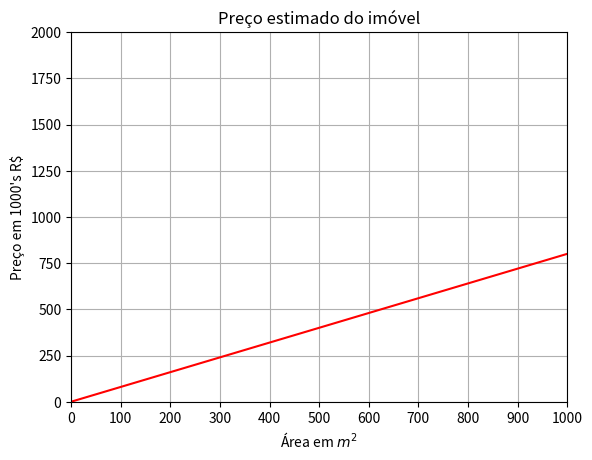

Write the Python code that produced this figure.
import matplotlib.pyplot as plt
import numpy as np

# Valor de partida (preço base do imóvel)
a = 0

# Quanto o preço aumenta para cada m² adicional
b = 0.8

# Área do imóvel (m²)
X = np.linspace(0, 1000, 1000)

# Preço estimado do imóvel (em milhares de reais)
Y = a + b * X

# Plota a reta da regressão
plt.plot(X, Y, '-r')

# Configuração dos eixos
plt.xlim(0, 1000)
plt.ylim(0, 2000)
plt.xticks(np.arange(0, 1100, step=100))

# Rótulos
plt.xlabel('Área em $m^2$')
plt.ylabel("Preço em 1000's R$")
plt.title('Preço estimado do imóvel')

# Exibe a grade
plt.grid()

# Mostra o gráfico
plt.show()
